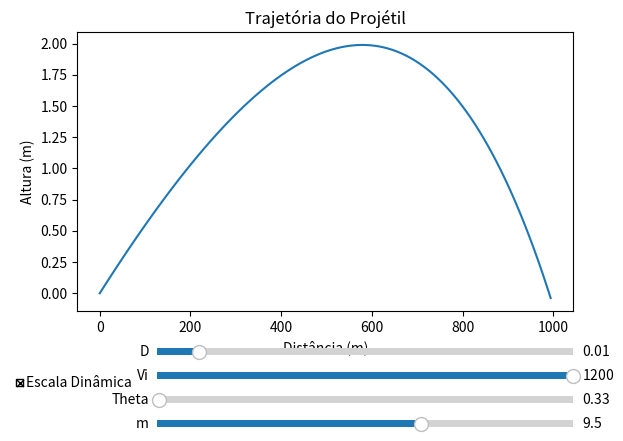

Generate this figure with matplotlib:
import math

import matplotlib.pyplot as plt
from matplotlib.widgets import CheckButtons

# Inicialização das variáveis
Vi = 1413.0  # Velocidade inicial (m/s)
theta = 0.33  # Ângulo de lançamento (em graus)
m = 9.5  # Massa do projétil (kg)
D = 0.01  # Coeficiente de arrasto

# Função para calcular a trajetória
def calcular_trajetoria(Vi, theta, m, D):
    dt = 0.01  # Passo de tempo
    g = 9.8  # Aceleração da gravidade
    t = 0.0  # Tempo inicial
    x = [0.0]  # Posição horizontal inicial
    y = [0.0]  # Posição vertical inicial
    Vx = Vi * math.cos(math.radians(theta))  # Velocidade horizontal inicial
    Vy = Vi * math.sin(math.radians(theta))  # Velocidade vertical inicial

    while y[-1] >= 0.0:
        v = math.sqrt(Vx ** 2 + Vy ** 2)
        Dx = -D * v * Vx
        Dy = -D * v * Vy

        Vx += (Dx / m) * dt
        Vy += ((Dy / m) - g) * dt

        x.append(x[-1] + Vx * dt)
        y.append(y[-1] + Vy * dt)

        t += dt
    return x, y


# Função para atualizar o gráfico
def atualizar_grafico(event):
    # Obter os valores atualizados das variáveis
    Vi = sld_vi.val
    theta = sld_theta.val
    m = sld_m.val
    D = sld_D.val

    # Calcular a trajetória com as novas variáveis
    x, y = calcular_trajetoria(Vi, theta, m, D)

    # Atualizar os dados do gráfico
    trajetoria.set_data(x, y)
    ax.relim()
    ax.autoscale_view()

    # Verificar o estado do checkbox
    if check_escala.get_status()[0]:
        ax.set_xlim(0, max(x))
        ax.set_ylim(0, max(y))

    # Redesenha o gráfico
    plt.draw()


# Criar a figura e os eixos
fig, ax = plt.subplots()
plt.subplots_adjust(bottom=0.3)

# Calcular a trajetória inicial
x, y = calcular_trajetoria(Vi, theta, m, D)

# Plotar a trajetória inicial
(trajetoria,) = ax.plot(x, y)
plt.xlabel("Distância (m)")
plt.ylabel("Altura (m)")
plt.title("Trajetória do Projétil")

# Configurar os controles deslizantes
axcolor = "lightgoldenrodyellow"
ax_vi = plt.axes([0.25, 0.15, 0.65, 0.03], facecolor=axcolor)
ax_theta = plt.axes([0.25, 0.1, 0.65, 0.03], facecolor=axcolor)
ax_m = plt.axes([0.25, 0.05, 0.65, 0.03], facecolor=axcolor)
ax_D = plt.axes([0.25, 0.2, 0.65, 0.03], facecolor=axcolor)

sld_vi = plt.Slider(ax_vi, "Vi", 0.0, 1200.0, valinit=Vi)
sld_theta = plt.Slider(ax_theta, "Theta", 0.0, 60.0, valinit=theta)
sld_m = plt.Slider(ax_m, "m", 0.0, 15.0, valinit=m)
sld_D = plt.Slider(ax_D, "D", 0.0, 0.1, valinit=D)


# Criar o checkbox
rax = plt.axes([0.02, 0.1, 0.1, 0.1], facecolor="none", frameon=False)

check_escala = CheckButtons(
    rax,
    ["Escala Dinâmica"],
    [True],
)


sld_vi.on_changed(atualizar_grafico)
sld_theta.on_changed(atualizar_grafico)
sld_m.on_changed(atualizar_grafico)
sld_D.on_changed(atualizar_grafico)
check_escala.on_clicked(atualizar_grafico)

plt.show()
